2-way image classification set "weld_defects" from GitHub (Rajiv1417/ML_Ops); label vocabulary: defect, normal.

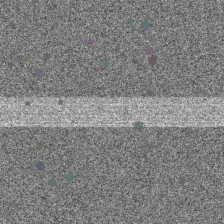
Label: defect

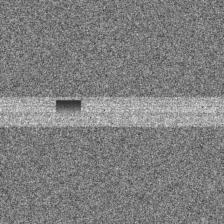
Label: defect

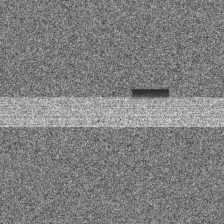
Label: defect

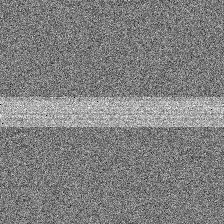
Label: normal

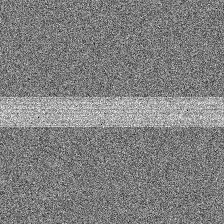
Label: normal

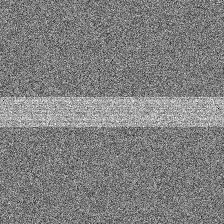
Label: normal
